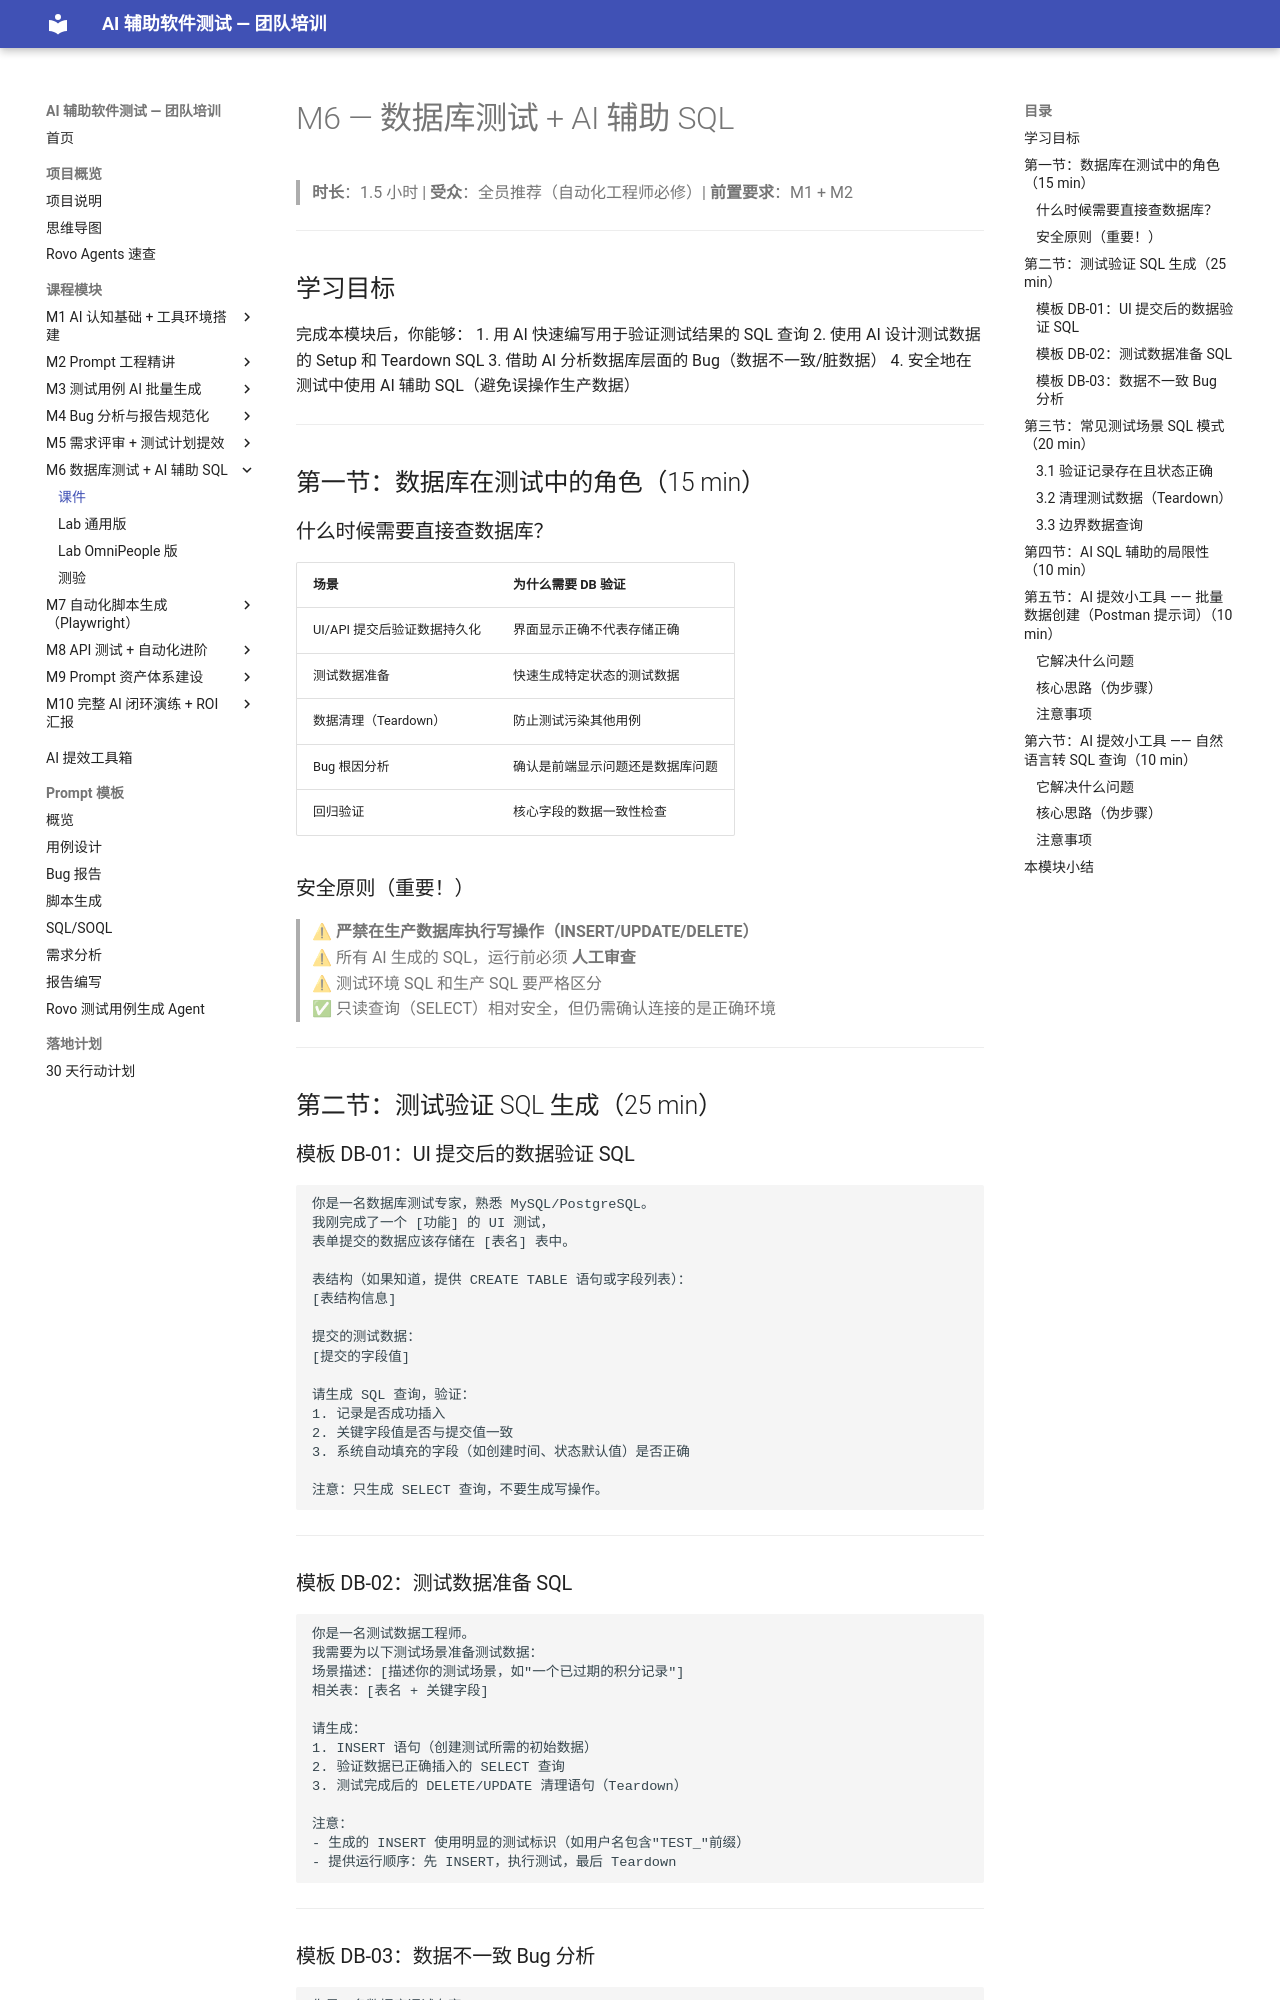

repository: JennyHasACat/AITestingTraining · page: modules/06-database-testing/lecture/index.html · generator: mkdocs

# M6 — 数据库测试 + AI 辅助 SQL

> **时长**：1.5 小时 | **受众**：全员推荐（自动化工程师必修）| **前置要求**：M1 + M2

---

## 学习目标

完成本模块后，你能够：
1. 用 AI 快速编写用于验证测试结果的 SQL 查询
2. 使用 AI 设计测试数据的 Setup 和 Teardown SQL
3. 借助 AI 分析数据库层面的 Bug（数据不一致/脏数据）
4. 安全地在测试中使用 AI 辅助 SQL（避免误操作生产数据）

---

## 第一节：数据库在测试中的角色（15 min）

### 什么时候需要直接查数据库？

| 场景 | 为什么需要 DB 验证 |
|------|-----------------|
| UI/API 提交后验证数据持久化 | 界面显示正确不代表存储正确 |
| 测试数据准备 | 快速生成特定状态的测试数据 |
| 数据清理（Teardown） | 防止测试污染其他用例 |
| Bug 根因分析 | 确认是前端显示问题还是数据库问题 |
| 回归验证 | 核心字段的数据一致性检查 |

### 安全原则（重要！）

> ⚠ **严禁在生产数据库执行写操作（INSERT/UPDATE/DELETE）**  
> ⚠ 所有 AI 生成的 SQL，运行前必须 **人工审查**  
> ⚠ 测试环境 SQL 和生产 SQL 要严格区分  
> ✅ 只读查询（SELECT）相对安全，但仍需确认连接的是正确环境

---

## 第二节：测试验证 SQL 生成（25 min）

### 模板 DB-01：UI 提交后的数据验证 SQL

```
你是一名数据库测试专家，熟悉 MySQL/PostgreSQL。
我刚完成了一个 [功能] 的 UI 测试，
表单提交的数据应该存储在 [表名] 表中。

表结构（如果知道，提供 CREATE TABLE 语句或字段列表）：
[表结构信息]

提交的测试数据：
[提交的字段值]

请生成 SQL 查询，验证：
1. 记录是否成功插入
2. 关键字段值是否与提交值一致
3. 系统自动填充的字段（如创建时间、状态默认值）是否正确

注意：只生成 SELECT 查询，不要生成写操作。
```

---

### 模板 DB-02：测试数据准备 SQL

```
你是一名测试数据工程师。
我需要为以下测试场景准备测试数据：
场景描述：[描述你的测试场景，如"一个已过期的积分记录"]
相关表：[表名 + 关键字段]

请生成：
1. INSERT 语句（创建测试所需的初始数据）
2. 验证数据已正确插入的 SELECT 查询
3. 测试完成后的 DELETE/UPDATE 清理语句（Teardown）

注意：
- 生成的 INSERT 使用明显的测试标识（如用户名包含"TEST_"前缀）
- 提供运行顺序：先 INSERT，执行测试，最后 Teardown
```

---

### 模板 DB-03：数据不一致 Bug 分析

```
你是一名数据库调试专家。
我发现前端显示的数据与预期不符，需要在数据库层面排查。
现象描述：[描述前端和数据库之间的不一致]
相关表（猜测）：[表名]

请帮我生成排查 SQL：
1. 查询最新插入/更新的记录（确认数据存储状态）
2. 跨表关联查询（如果涉及外键关联）
3. 检查是否有触发器或约束可能改变了数据
```

---

## 第三节：常见测试场景 SQL 模式（20 min）
